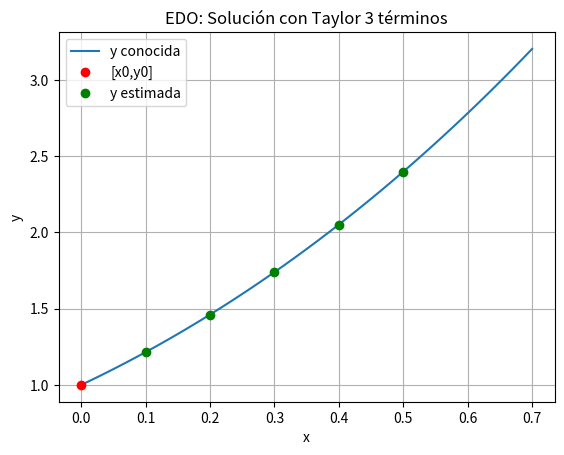

Recreate this plot in Python.
#Para simplificar los calculos se crea una función edo_taylor3t() 
#para encontrar  los valores para una cantidad de muestras distanciadas entre si h veces del punto inicial [x0,y0]

# EDO. Método de Taylor 3 términos 
# estima solucion para muestras separadas h en eje x
# valores iniciales x0,y0
# entrega arreglo [[x,y]]
import numpy as np

def edo_taylor3t(d1y,d2y,x0,y0,h,muestras):
    tamano = muestras + 1
    estimado = np.zeros(shape=(tamano,4),dtype=float)
    # incluye el punto [x0,y0]
    estimado[0] = [x0,y0,0,0]
    x = x0
    y = y0
    for i in range(1,tamano,1):
        estimado[i-1,2:]= [d1y(x,y),d2y(x,y)]
        y = y + h*d1y(x,y) + ((h**2)/2)*d2y(x,y)
        x = x+h
        estimado[i,0:2] = [x,y]
    return(estimado)
  
  #La función se puede usar en un programa que plantee resolver el problema propuesto:

# PROGRAMA PRUEBA
# Ref Rodriguez 9.1.1 p335 ejemplo.
# prueba y'-y-x+(x**2)-1 =0, y(0)=1

# INGRESO.
# d1y = y', d2y = y''
d1y = lambda x,y: y -x**2 + x + 1
d2y = lambda x,y: y -x**2 - x + 2
x0 = 0
y0 = 1
h = 0.1
muestras = 5

# PROCEDIMIENTO
puntos = edo_taylor3t(d1y,d2y,x0,y0,h,muestras)
xi = puntos[:,0]
yi = puntos[:,1]

# SALIDA
print('estimado[xi, yi, d1yi, d2yi]')
print(puntos)

#CALCULO DEL ERROR

# ERROR vs solución conocida
y_sol = lambda x: ((np.e)**x) + x + x**2

yi_psol = y_sol(xi)
errores = yi_psol - yi
errormax = np.max(np.abs(errores))

# SALIDA
print('Error máximo estimado: ',errormax)
print('entre puntos: ')
print(errores)

#Gráfica
#Para visualizar los resultados se usan los puntos estimados
#y muchos más puntos para la solución conocida en el intervalo de estudio. Con la gráfica se podrán observar las diferencias entre las soluciones encontradas.

# GRAFICA [a,b+2*h]
a = x0
b = h*muestras+2*h
muestreo = 10*muestras+2
xis = np.linspace(a,b,muestreo)
yis = y_sol(xis)

# Gráfica
import matplotlib.pyplot as plt
plt.plot(xis,yis, label='y conocida')
plt.plot(xi[0],yi[0],'o', color='r', label ='[x0,y0]')
plt.plot(xi[1:],yi[1:],'o', color='g', label ='y estimada')
plt.title('EDO: Solución con Taylor 3 términos')
plt.xlabel('x')
plt.ylabel('y')
plt.legend()
plt.grid()
plt.show()

